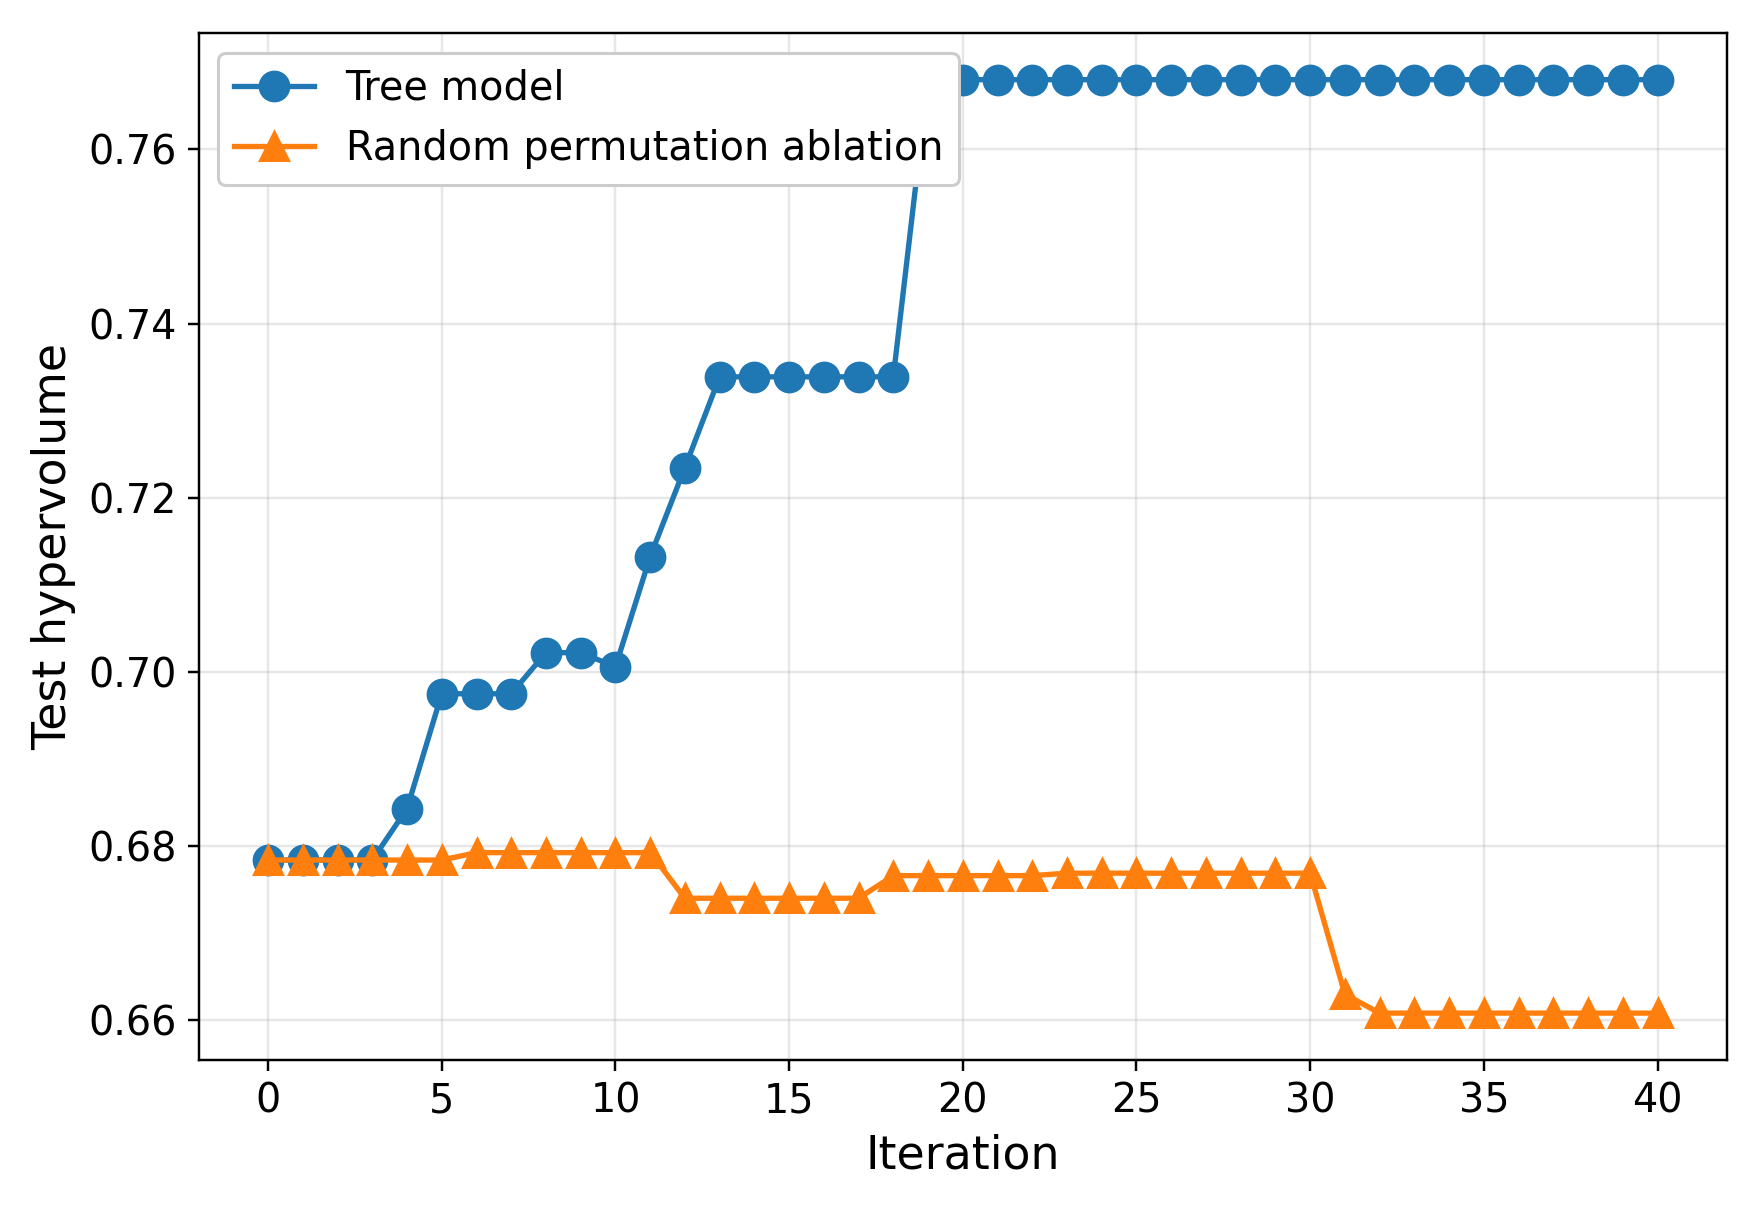

The data file committed next to this chart (first rows):
iteration, pysr_baseline_hypervolume, pysr_baseline_valid_seed_count, random_permutation_hypervolume, random_permutation_valid_seed_count, tree_model_hypervolume, tree_model_valid_seed_count
0, , 0, 0.6784, 2, 0.6784, 2
1, , 0, 0.6784, 2, 0.6784, 2
2, , 0, 0.6784, 2, 0.6784, 2
3, , 0, 0.6784, 2, 0.6784, 2
4, , 0, 0.6784, 2, 0.6843, 2
5, , 0, 0.6784, 2, 0.6975, 2
6, , 0, 0.6793, 2, 0.6975, 2
7, , 0, 0.6793, 2, 0.6975, 2
8, , 0, 0.6793, 2, 0.7022, 2
9, , 0, 0.6793, 2, 0.7022, 2
10, , 0, 0.6793, 2, 0.7006, 2
11, , 0, 0.6793, 2, 0.7132, 2
12, , 0, 0.674, 2, 0.7235, 2
13, , 0, 0.674, 2, 0.7339, 2
14, , 0, 0.674, 2, 0.7339, 2
15, , 0, 0.674, 2, 0.7339, 2
16, , 0, 0.674, 2, 0.7339, 2
17, , 0, 0.674, 2, 0.7339, 2
18, , 0, 0.6766, 2, 0.7339, 2
19, , 0, 0.6766, 2, 0.768, 2
20, , 0, 0.6766, 2, 0.768, 2
21, , 0, 0.6766, 2, 0.768, 2
22, , 0, 0.6766, 2, 0.768, 2
23, , 0, 0.6769, 2, 0.768, 2
24, , 0, 0.6769, 2, 0.768, 2
25, , 0, 0.6769, 2, 0.768, 2
26, , 0, 0.6769, 2, 0.768, 2
27, , 0, 0.6769, 2, 0.768, 2
28, , 0, 0.6769, 2, 0.768, 2
29, , 0, 0.6769, 2, 0.768, 2
30, , 0, 0.6769, 2, 0.768, 2
31, , 0, 0.663, 2, 0.768, 2
32, , 0, 0.6608, 2, 0.768, 2
33, , 0, 0.6608, 2, 0.768, 2
34, , 0, 0.6608, 2, 0.768, 2
35, , 0, 0.6608, 2, 0.768, 2
36, , 0, 0.6608, 2, 0.768, 2
37, , 0, 0.6608, 2, 0.768, 2
38, , 0, 0.6608, 2, 0.768, 2
39, , 0, 0.6608, 2, 0.768, 2
40, , 0, 0.6608, 2, 0.768, 2
